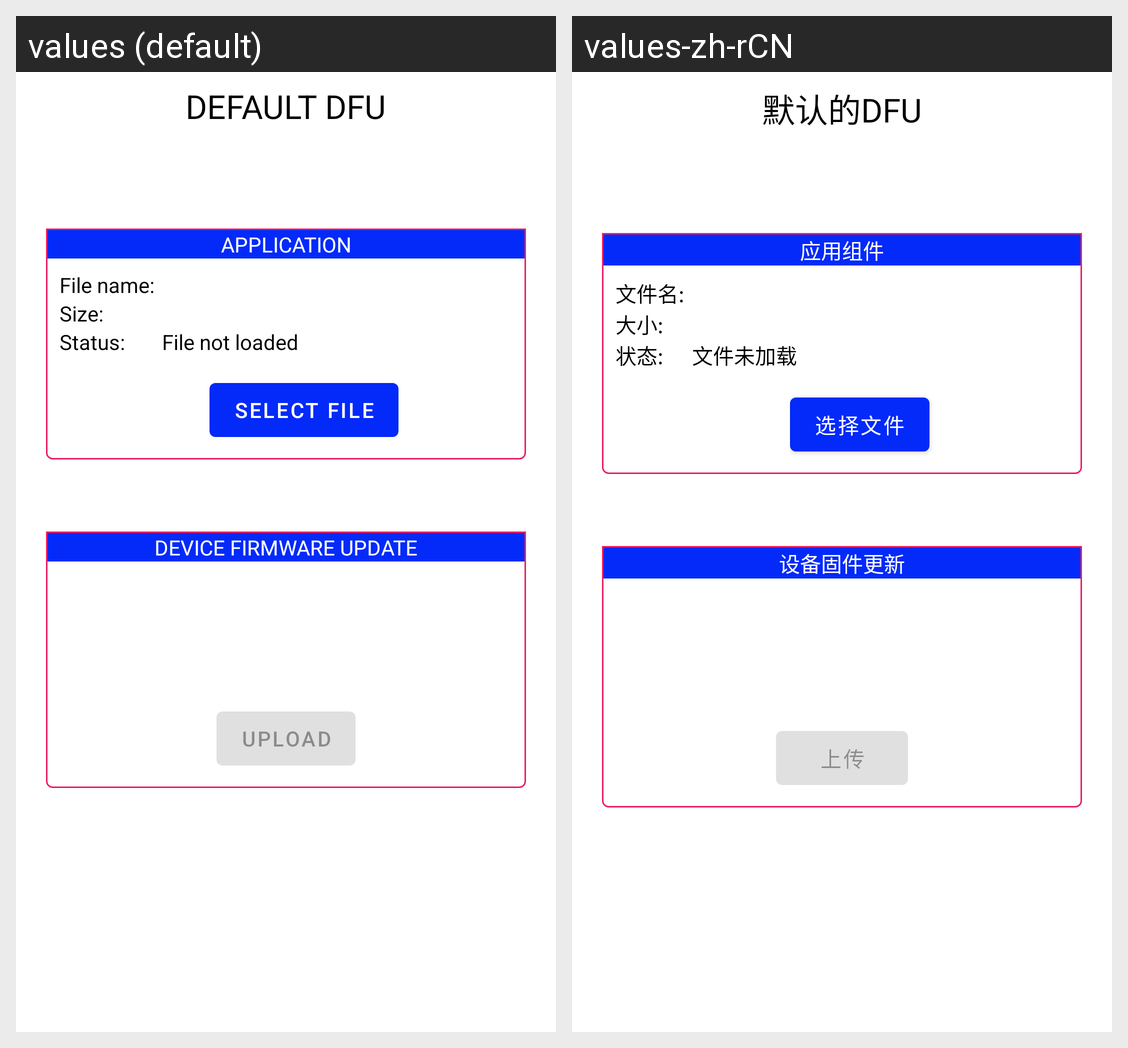

For this localized Android screen grid, give each drawn string resource with its value in every locale shown.
Android screen res/layout/activity_feature_dfu.xml rendered under 2 locales, left to right: values (default), values-zh-rCN. Device: Nexus 5 (rendered at 1080×1920; each locale shown at half size, 540×960, under a caption strip naming it); theme Theme.App.
Strings drawn on this screen, with the default value and each locale's value (text and hints the layout hard-codes, and strings that could not be matched under every locale, appear in the picture but are not listed):

dfu_default_name
  values: DEFAULT DFU
  values-zh-rCN: 默认的DFU

dfu_section_application_header
  values: APPLICATION
  values-zh-rCN: 应用组件

dfu_file_name_label
  values: File name:
  values-zh-rCN: 文件名:

dfu_file_size_label
  values: Size:
  values-zh-rCN: 大小:

dfu_file_status_label
  values: Status:
  values-zh-rCN: 状态:

dfu_file_status_no_file
  values: File not loaded
  values-zh-rCN: 文件未加载

dfu_action_select_file
  values: SELECT FILE
  values-zh-rCN: 选择文件

dfu_section_dfu_header
  values: DEVICE FIRMWARE UPDATE
  values-zh-rCN: 设备固件更新

dfu_action_upload
  values: UPLOAD
  values-zh-rCN: 上传
